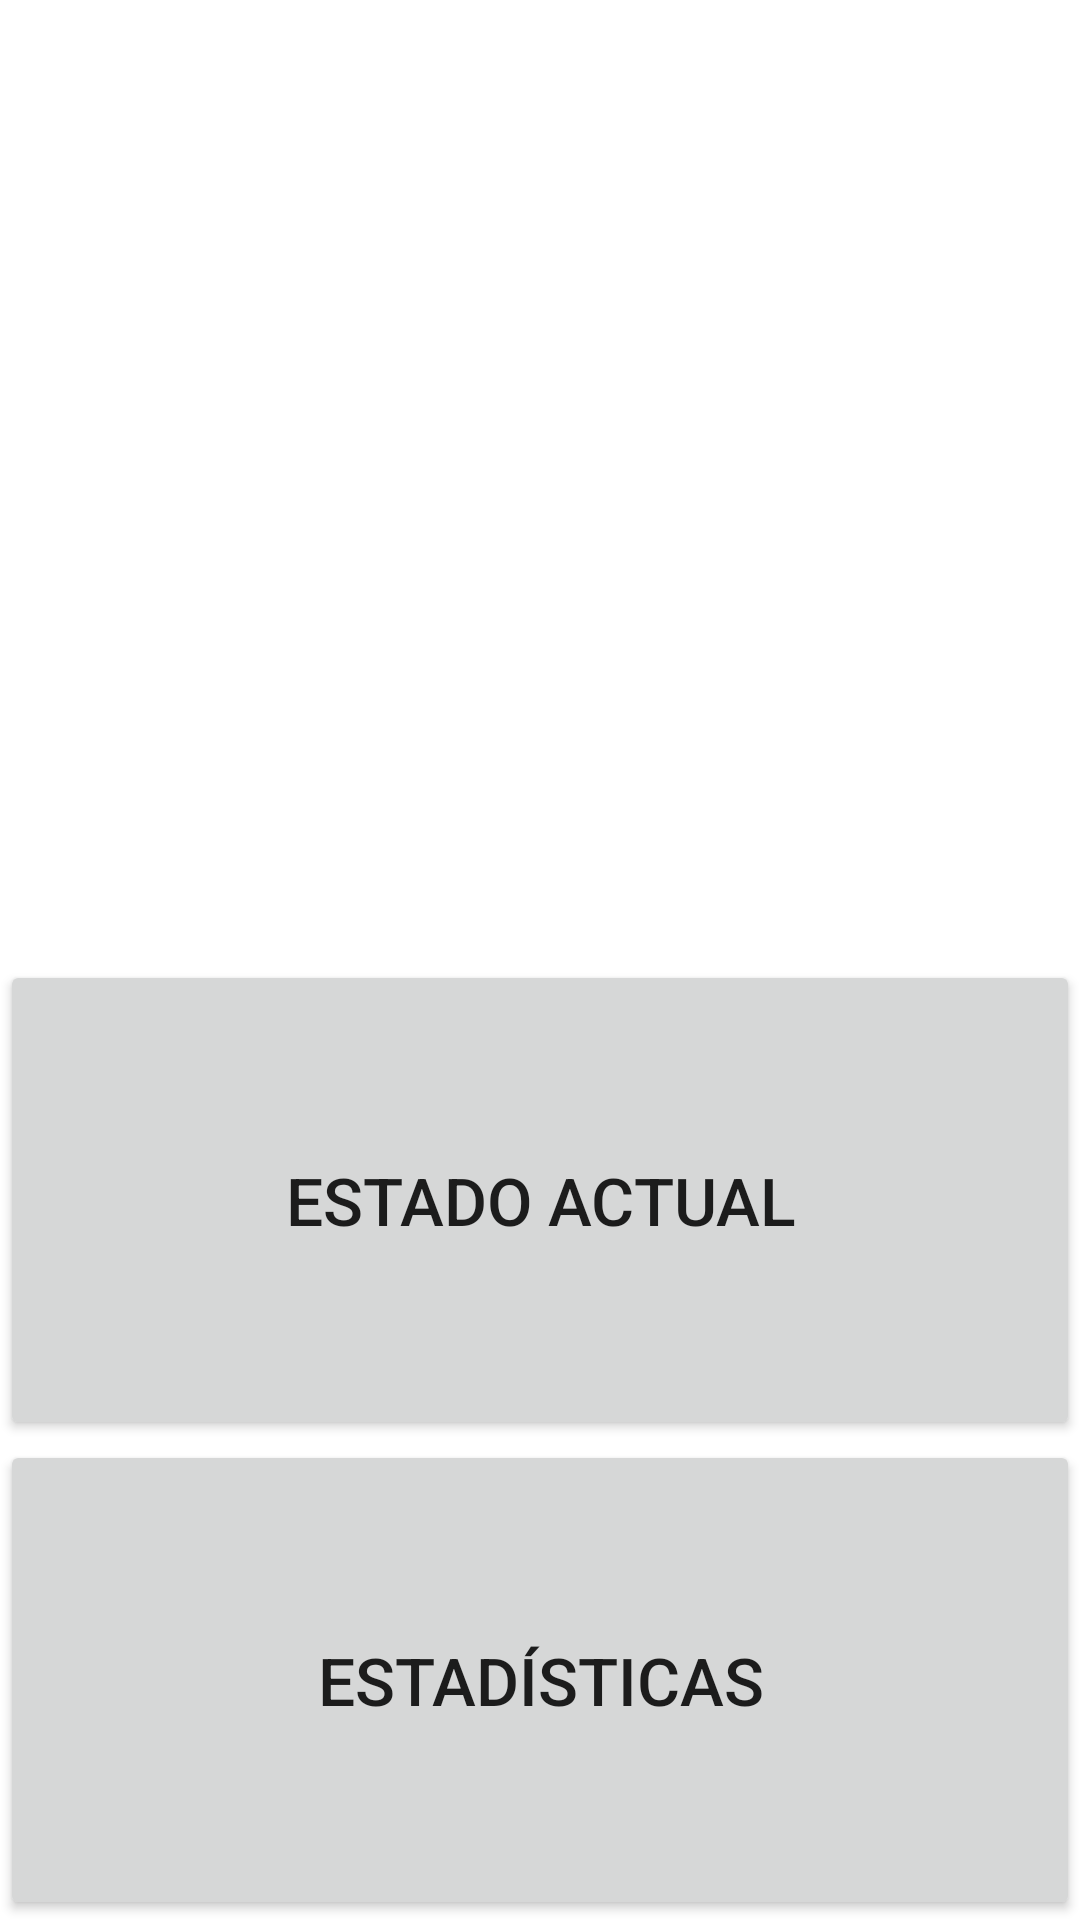

Produce the Android XML layout that renders to this screen, including the resource entries it uses.
<!-- AndroidManifest.xml: application theme Theme.CleanHeat -->
<!-- res/layout/activity_inicio_app.xml -->
<?xml version="1.0" encoding="utf-8"?>
<androidx.constraintlayout.widget.ConstraintLayout
    xmlns:android="http://schemas.android.com/apk/res/android"
    xmlns:tools="http://schemas.android.com/tools"
    xmlns:app="http://schemas.android.com/apk/res-auto"
    android:layout_width="match_parent"
    android:layout_height="match_parent"
    tools:context=".InicioApp">

    <TextView
        android:id="@+id/data"
        android:layout_width="wrap_content"
        android:layout_height="0dp"
        app:layout_constraintTop_toTopOf="parent"
        app:layout_constraintStart_toStartOf="parent"
        app:layout_constraintEnd_toEndOf="parent"
        app:layout_constraintHeight_default="percent"
        app:layout_constraintHeight_percent="0.5"
        android:gravity="center"
        android:textSize="20sp"
        android:visibility="invisible"
        tools:text="data"/>

    <TextView
        android:id="@+id/appTitle"
        android:layout_width="wrap_content"
        android:layout_height="0dp"
        app:layout_constraintTop_toTopOf="parent"
        app:layout_constraintStart_toStartOf="parent"
        app:layout_constraintEnd_toEndOf="parent"
        app:layout_constraintHeight_default="percent"
        app:layout_constraintHeight_percent="0.5"
        android:gravity="center"
        android:visibility="visible"
        android:textSize="50sp"
        tools:text="CleanHeat"/>

    <androidx.appcompat.widget.AppCompatButton
        android:id="@+id/gotoStatus"
        android:layout_width="0dp"
        android:layout_height="0dp"
        app:layout_constraintTop_toBottomOf="@id/appTitle"
        app:layout_constraintStart_toStartOf="parent"
        app:layout_constraintEnd_toEndOf="parent"
        app:layout_constraintHeight_default="percent"
        app:layout_constraintHeight_percent="0.25"
        android:textSize="22sp"
        android:text="Estado Actual"/>

    <androidx.appcompat.widget.AppCompatButton
        android:id="@+id/gotoConfig"
        android:layout_width="0dp"
        android:layout_height="0dp"
        app:layout_constraintTop_toBottomOf="@id/gotoStatus"
        app:layout_constraintStart_toStartOf="parent"
        app:layout_constraintEnd_toEndOf="parent"
        app:layout_constraintHeight_default="percent"
        app:layout_constraintHeight_percent="0.25"
        android:textSize="22sp"
        android:text="Estadísticas"/>

</androidx.constraintlayout.widget.ConstraintLayout>
<!-- resources referenced by this layout -->
<resources>
  <style name="Theme.CleanHeat" parent="Theme.MaterialComponents.DayNight.DarkActionBar">
          
          <item name="colorPrimary">@color/purple_500</item>
          <item name="colorPrimaryVariant">@color/purple_700</item>
          <item name="colorOnPrimary">@color/white</item>
          
          <item name="colorSecondary">@color/teal_200</item>
          <item name="colorSecondaryVariant">@color/teal_700</item>
          <item name="colorOnSecondary">@color/black</item>
          
          <item name="android:statusBarColor">?attr/colorPrimaryVariant</item>
          
      </style>
  <!-- not gathered from this repository: default colours our renderer supplied (Android Studio template values) -->
  <color name="purple_500">#FF6200EE</color>
  <color name="purple_700">#FF3700B3</color>
  <color name="teal_200">#FF03DAC5</color>
  <color name="teal_700">#FF018786</color>
  <color name="black">#FF000000</color>
  <color name="white">#FFFFFFFF</color>
</resources>
